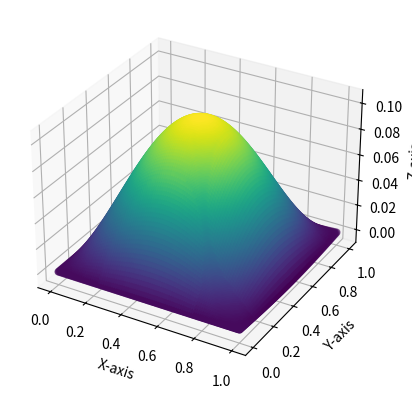

The matplotlib source for this figure:
import numpy as np
import matplotlib.pyplot as plt
from mpl_toolkits.mplot3d import Axes3D
# Parameters
L = 1
N = 100
dx = L / N
x = np.linspace(0, L, N)

# Potential energy (inside the box, V = 0)
V = np.zeros(N)

def schrodinger_psi(psi, x, E):
    phi = psi[1]
    dphi_dx = -2 * (E - V[int(x)]) * psi[0]
    return np.array([phi, dphi_dx])

# Energy search range
E_min = 1
E_max = 25
num_energies = 100
energies = np.linspace(E_min, E_max, num_energies)

# Find eigenvalues, eigenfunctions, node counts, and minimum error energies
eigenvalues = []
eigenfunctions = []
node_counts = []
min_error_energies = []

for E in energies:
    psi_initial = np.array([0.0, 1.0])  # Initial conditions: psi(0) = 0, psi'(0) = 1
    psi_solution = np.zeros((N, 2))
    psi_solution[0] = psi_initial
    for i in range(1, N):
        psi_solution[i] = psi_solution[i - 1] + dx * schrodinger_psi(psi_solution[i - 1], x[i - 1], E)
    
    # Count nodes by finding sign changes in wavefunction
    nodes = np.where(np.diff(np.sign(psi_solution[:, 0])))[0]
    node_count = len(nodes)
    
    if node_count not in node_counts:
        node_counts.append(node_count)
        min_error_energies.append(E)
        eigenfunctions.append(psi_solution[:, 0])
    
    # If the node count already exists, check if the current energy has a lower error
    else:
        index = node_counts.index(node_count)
        psi_error = np.sum(np.square(psi_solution[:, 0] - eigenfunctions[index]))
        min_error = np.sum(np.square(psi_solution[:, 0] - eigenfunctions[index]))
        if psi_error < min_error:
            min_error_energies[index] = E
            eigenfunctions[index] = psi_solution[:, 0]

# Plot the eigenfunctions with minimum error energies
plt.figure(figsize=(10, 6))
eigen_fun_x=[]
for i, energy in enumerate(min_error_energies):
    if node_counts[i] == 1:
        continue
    eigen_fun_x.append(eigenfunctions[i])

eigen_fun_x1 = np.array(eigen_fun_x[0])
x, y = np.meshgrid(x,x)
z=[]
for i in range(len(eigen_fun_x1)):
    z_row=[]
    for j in range(len(eigen_fun_x1)):
        z_row.append(eigen_fun_x1[i]*eigen_fun_x1[j])
    z.append(z_row) 
#z= eigen_fun_x1.reshape(100,100)*eigen_fun_x1.reshape(100,100) 


# Create a 3D figure
fig = plt.figure()
ax = fig.add_subplot(111, projection='3d')

# Create the scatter plot
ax.scatter(x, y, z, c=z, cmap='viridis')  # You can customize the colormap ('cmap') as you like

# Add labels to the axes
ax.set_xlabel('X-axis')
ax.set_ylabel('Y-axis')
ax.set_zlabel('Z-axis')

# Show the plot
plt.show()










